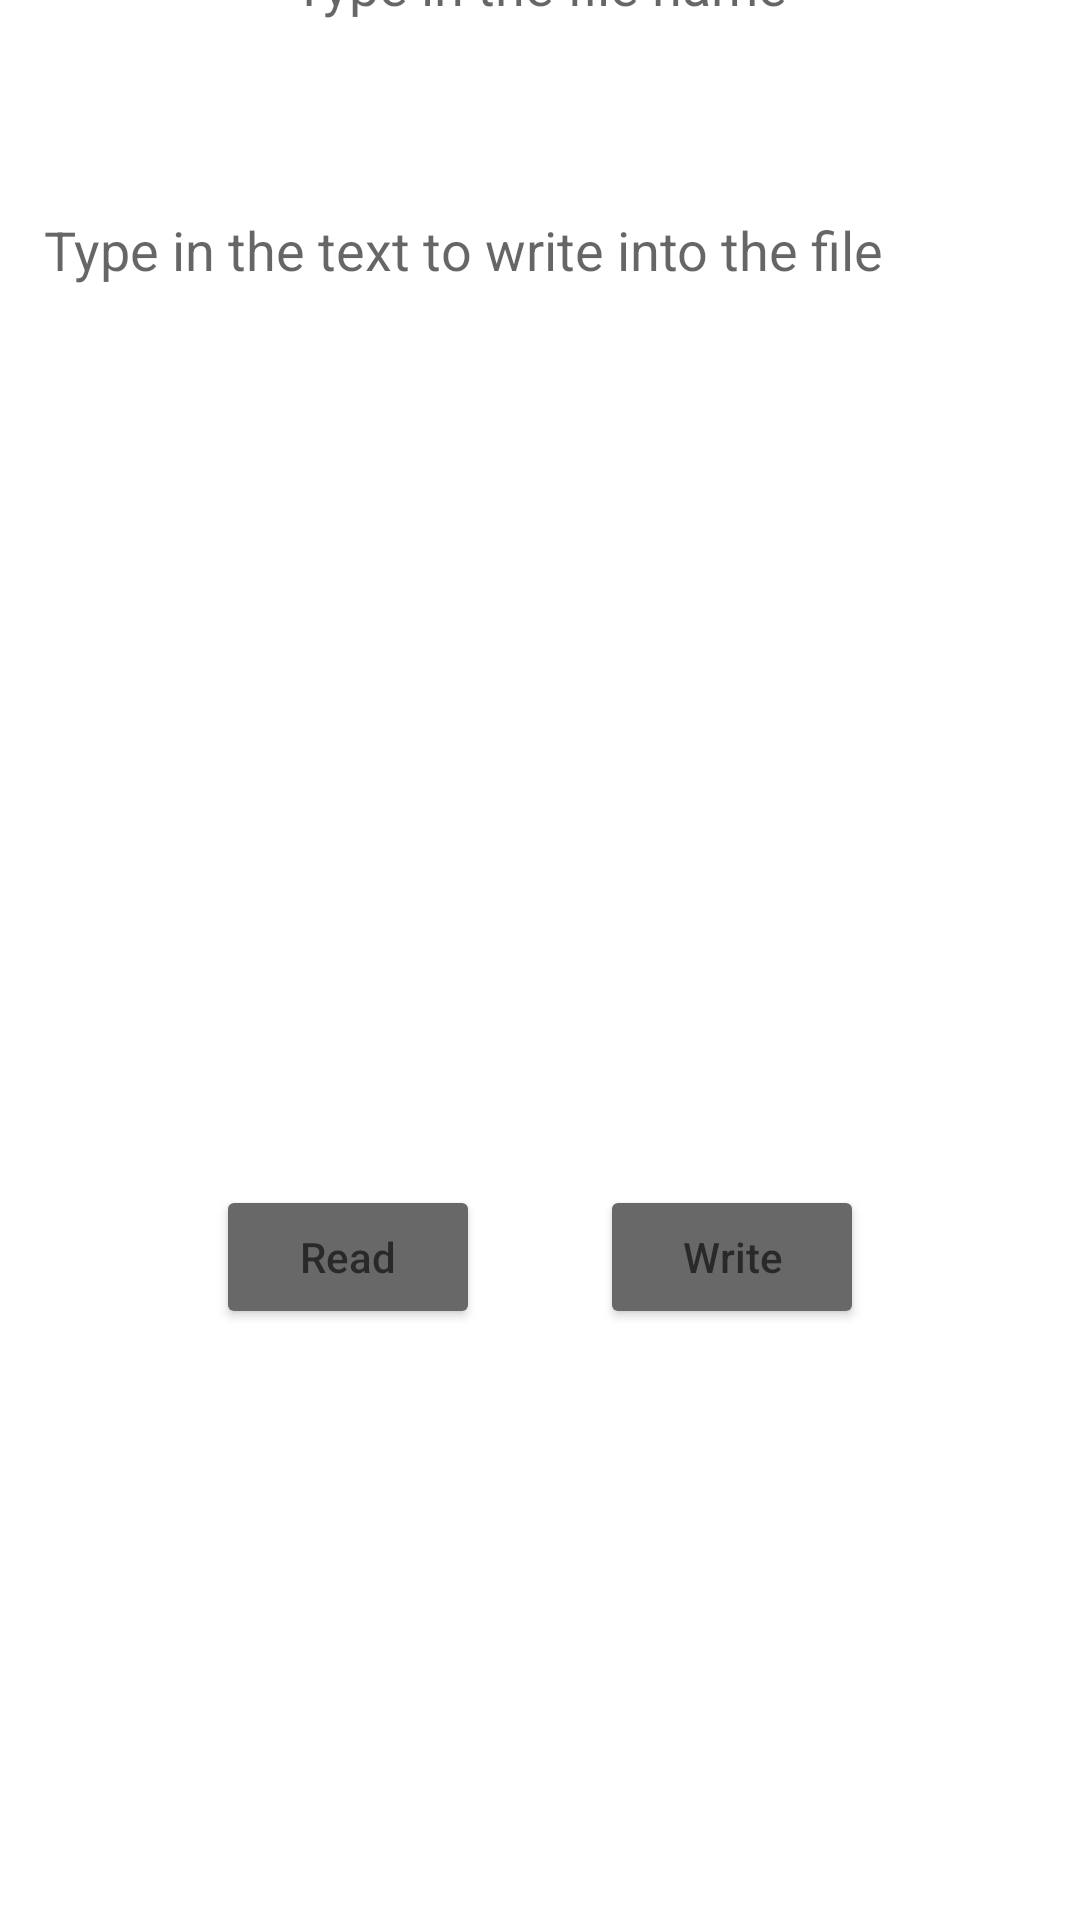

Here is an Android app screen rendered from its layout file. Give the layout XML and the strings, colors and styles it references.
<!-- AndroidManifest.xml: application theme Theme.ScritturaFile -->
<!-- res/layout/activity_main.xml -->
<?xml version="1.0" encoding="utf-8"?>
<androidx.constraintlayout.widget.ConstraintLayout xmlns:android="http://schemas.android.com/apk/res/android"
    xmlns:app="http://schemas.android.com/apk/res-auto"
    xmlns:tools="http://schemas.android.com/tools"
    android:layout_width="match_parent"
    android:layout_height="match_parent"
    tools:context=".MainActivity">

    <Button
        android:id="@+id/readBtn"
        android:layout_width="wrap_content"
        android:layout_height="wrap_content"
        android:layout_marginStart="75dp"
        android:layout_marginTop="24dp"
        android:layout_marginEnd="20dp"
        android:layout_marginBottom="197dp"
        android:backgroundTint="#686868"
        android:hint="Read"
        android:textColor="#FFFFFF"
        app:layout_constraintBottom_toBottomOf="parent"
        app:layout_constraintEnd_toStartOf="@+id/writeBtn"
        app:layout_constraintStart_toStartOf="parent"
        app:layout_constraintTop_toBottomOf="@+id/editTxt2" />

    <Button
        android:id="@+id/writeBtn"
        android:layout_width="wrap_content"
        android:layout_height="wrap_content"
        android:layout_marginStart="20dp"
        android:layout_marginTop="24dp"
        android:layout_marginEnd="75dp"
        android:layout_marginBottom="197dp"
        android:backgroundTint="#686868"
        android:hint="Write"
        android:textColor="#FFFFFF"
        app:layout_constraintBottom_toBottomOf="parent"
        app:layout_constraintEnd_toEndOf="parent"
        app:layout_constraintStart_toEndOf="@+id/readBtn"
        app:layout_constraintTop_toBottomOf="@+id/editTxt2" />

    <EditText
        android:id="@+id/editTxt"
        android:layout_width="265dp"
        android:layout_height="49dp"
        android:layout_marginStart="50dp"
        android:layout_marginTop="74dp"
        android:layout_marginEnd="50dp"
        android:layout_marginBottom="26dp"
        android:background="@null"
        android:ems="10"
        android:gravity="center"
        android:hint="Type in the file name"
        android:inputType="textPersonName"
        android:textAlignment="center"
        android:textColor="#000000"
        app:layout_constraintBottom_toTopOf="@+id/editTxt2"
        app:layout_constraintEnd_toEndOf="parent"
        app:layout_constraintStart_toStartOf="parent"
        app:layout_constraintTop_toTopOf="parent" />

    <EditText
        android:id="@+id/editTxt2"
        android:layout_width="331dp"
        android:layout_height="300dp"
        android:layout_marginStart="20dp"
        android:layout_marginTop="26dp"
        android:layout_marginEnd="20dp"
        android:layout_marginBottom="282dp"
        android:background="@null"
        android:ems="10"
        android:gravity="top"
        android:hint="Type in the text to write into the file"
        android:inputType="textPersonName"
        android:textAlignment="gravity"
        android:textColor="#000000"
        app:layout_constraintBottom_toBottomOf="parent"
        app:layout_constraintEnd_toEndOf="parent"
        app:layout_constraintStart_toStartOf="parent"
        app:layout_constraintTop_toBottomOf="@+id/editTxt" />

    <Button
        android:id="@+id/rawRead"
        android:layout_width="wrap_content"
        android:layout_height="wrap_content"
        android:layout_marginStart="20dp"
        android:layout_marginTop="600dp"
        android:layout_marginEnd="160dp"
        android:layout_marginBottom="70dp"
        android:backgroundTint="#686868"
        android:hint="Raw read"
        android:textColor="#FFFFFF"
        app:layout_constraintBottom_toBottomOf="parent"
        app:layout_constraintEnd_toEndOf="parent"
        app:layout_constraintStart_toStartOf="parent"
        app:layout_constraintTop_toTopOf="parent" />

    <Button
        android:id="@+id/assetsRead"
        android:layout_width="wrap_content"
        android:layout_height="wrap_content"
        android:layout_marginStart="225dp"
        android:layout_marginTop="600dp"
        android:layout_marginEnd="80dp"
        android:layout_marginBottom="70dp"
        android:backgroundTint="#686868"
        android:hint="Assets read"
        android:textColor="#FFFFFF"
        app:layout_constraintBottom_toBottomOf="parent"
        app:layout_constraintEnd_toEndOf="parent"
        app:layout_constraintStart_toStartOf="parent"
        app:layout_constraintTop_toTopOf="parent" />
</androidx.constraintlayout.widget.ConstraintLayout>
<!-- resources referenced by this layout -->
<resources>
  <style name="Theme.ScritturaFile" parent="Theme.MaterialComponents.DayNight.DarkActionBar">
          
          <item name="colorPrimary">@color/purple_500</item>
          <item name="colorPrimaryVariant">@color/purple_700</item>
          <item name="colorOnPrimary">@color/white</item>
          
          <item name="colorSecondary">@color/teal_200</item>
          <item name="colorSecondaryVariant">@color/teal_700</item>
          <item name="colorOnSecondary">@color/black</item>
          
          <item name="android:statusBarColor" tools:targetApi="l">?attr/colorPrimaryVariant</item>
          
      </style>
  <!-- not gathered from this repository: default colours our renderer supplied (Android Studio template values) -->
  <color name="purple_500">#FF6200EE</color>
  <color name="purple_700">#FF3700B3</color>
  <color name="teal_200">#FF03DAC5</color>
  <color name="teal_700">#FF018786</color>
  <color name="black">#FF000000</color>
  <color name="white">#FFFFFFFF</color>
</resources>
